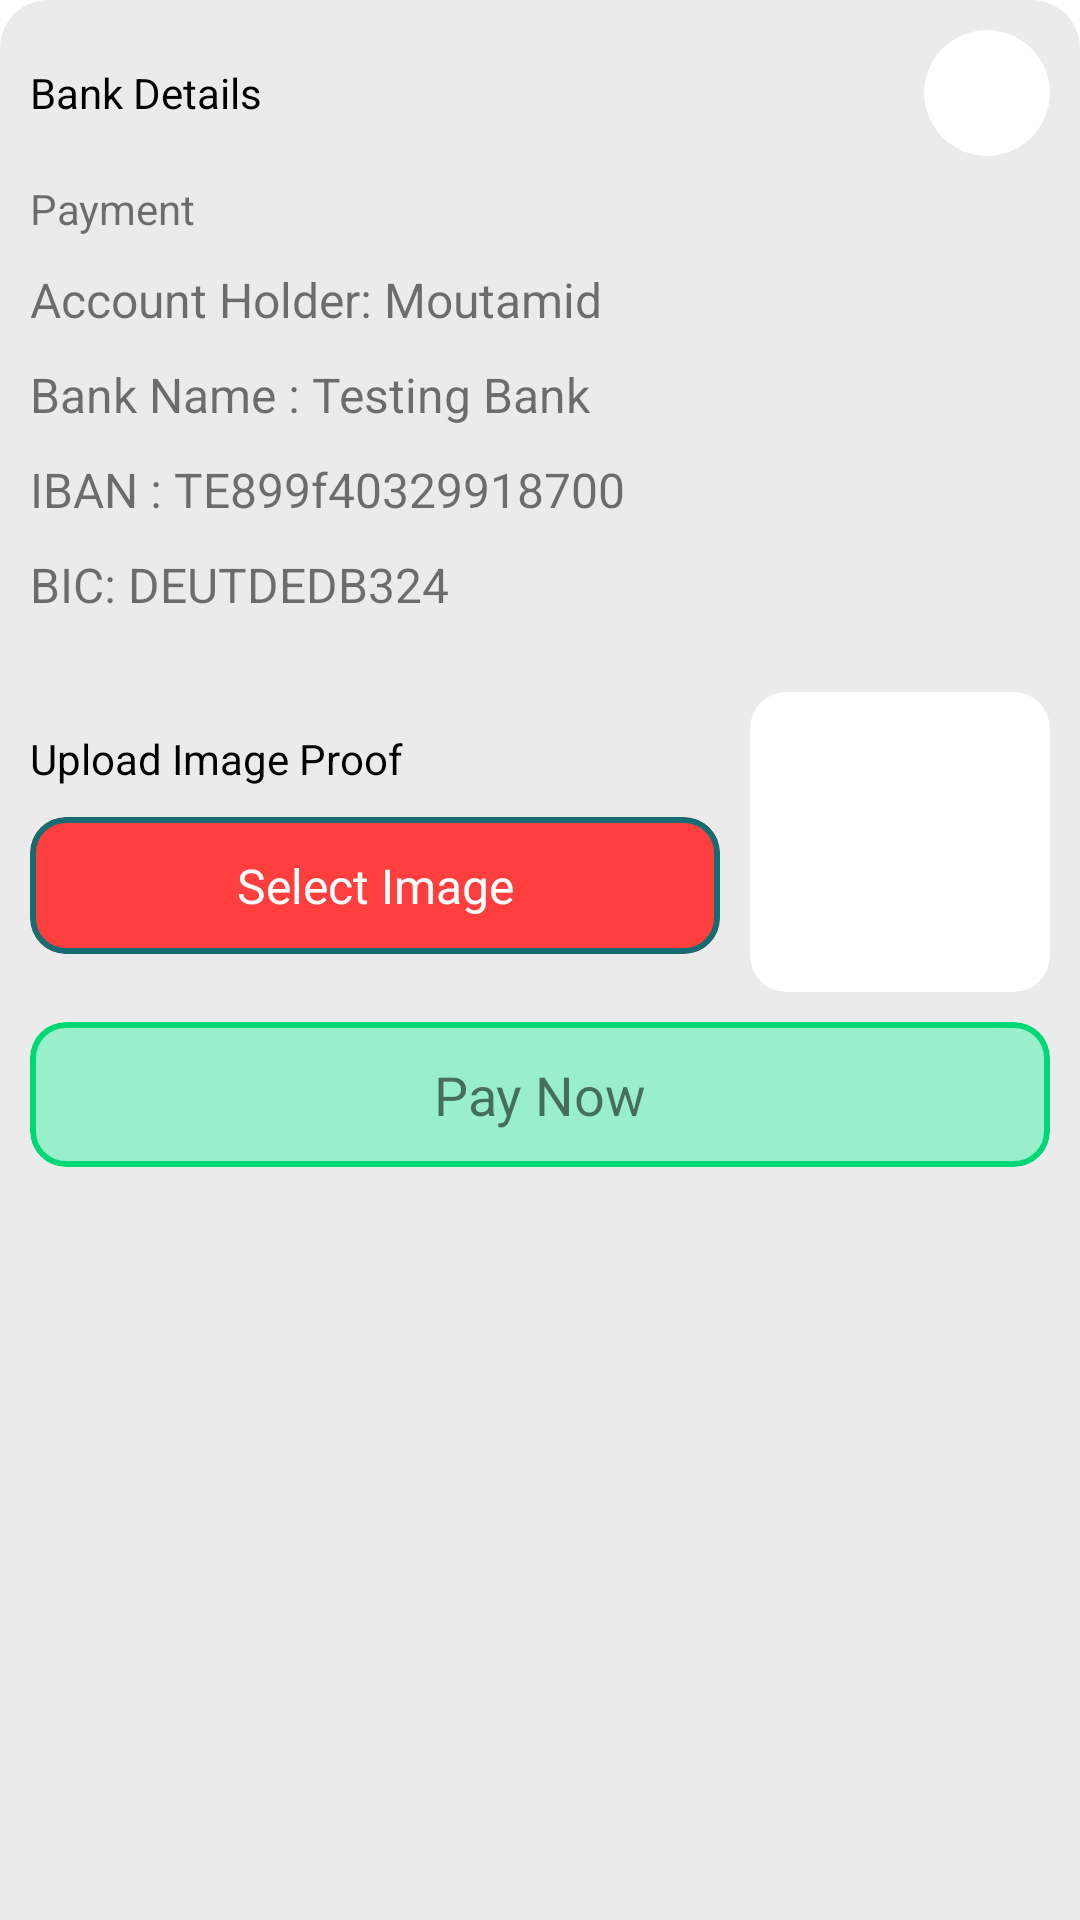

Here is an Android app screen rendered from its layout file. Give the layout XML and the strings, colors and styles it references.
<!-- AndroidManifest.xml: application theme Theme.UChannelBooster -->
<!-- res/layout/manual_pay_info.xml -->
<?xml version="1.0" encoding="utf-8"?>
<LinearLayout xmlns:android="http://schemas.android.com/apk/res/android"
    xmlns:app="http://schemas.android.com/apk/res-auto"
    android:layout_width="match_parent"
    android:layout_height="match_parent"
    android:background="@drawable/bottom_sheet_bg"
    android:orientation="vertical"
    android:paddingBottom="20dp">

    <LinearLayout
        android:layout_width="match_parent"
        android:layout_height="wrap_content"
        android:layout_marginBottom="8dp"
        android:gravity="center_vertical"
        android:orientation="horizontal">

        <TextView
            android:layout_width="wrap_content"
            android:layout_height="wrap_content"
            android:layout_weight="1"
            android:text="Bank Details"
            android:textColor="@color/black" />

        <com.google.android.material.card.MaterialCardView
            android:id="@+id/back"
            android:layout_width="42dp"
            android:layout_height="42dp"
            android:clickable="true"
            app:cardBackgroundColor="@color/white"
            app:cardCornerRadius="100dp"
            app:cardElevation="0dp"
            app:strokeWidth="0dp">

            <ImageView
                android:layout_width="24dp"
                android:layout_height="24dp"
                android:layout_gravity="center"
                android:layout_margin="10dp"
                android:src="@drawable/ic_baseline_close" />

        </com.google.android.material.card.MaterialCardView>

    </LinearLayout>

    <TextView
        android:layout_width="match_parent"
        android:layout_height="wrap_content"
        android:text="Payment" />

    <LinearLayout
        android:layout_width="match_parent"
        android:layout_height="wrap_content"
        android:layout_marginTop="10dp"
        android:orientation="vertical">

        <TextView
            android:layout_width="match_parent"
            android:layout_height="wrap_content"
            android:textIsSelectable="true"
            android:text="Account Holder: Moutamid"
            android:textSize="16sp" />

        <TextView
            android:layout_width="match_parent"
            android:layout_height="wrap_content"
            android:layout_marginVertical="10dp"
            android:textIsSelectable="true"
            android:text="Bank Name : Testing Bank"
            android:textSize="16sp" />

        <TextView
            android:layout_width="match_parent"
            android:layout_height="wrap_content"
            android:textIsSelectable="true"
            android:text="IBAN : TE899f40329918700"
            android:textSize="16sp" />

        <TextView
            android:layout_width="match_parent"
            android:layout_height="wrap_content"
            android:textIsSelectable="true"
            android:layout_marginVertical="10dp"
            android:text="BIC: DEUTDEDB324"
            android:textSize="16sp" />

    </LinearLayout>


    <LinearLayout
        android:layout_width="match_parent"
        android:layout_height="wrap_content"
        android:layout_marginTop="15dp"
        android:gravity="center"
        android:orientation="horizontal">

        <LinearLayout
            android:layout_width="match_parent"
            android:layout_height="wrap_content"
            android:layout_marginEnd="10dp"
            android:layout_weight="1"
            android:orientation="vertical">

            <TextView
                android:layout_width="wrap_content"
                android:layout_height="wrap_content"
                android:layout_weight="1"
                android:text="Upload Image Proof"
                android:textColor="@color/black" />

            <com.google.android.material.card.MaterialCardView
                android:id="@+id/upload"
                android:layout_width="match_parent"
                android:layout_height="wrap_content"
                android:layout_marginTop="10dp"
                android:clickable="true"
                app:cardBackgroundColor="@color/accentColor"
                app:cardCornerRadius="12dp"
                app:cardElevation="0dp"
                app:strokeColor="@color/app_color"
                app:strokeWidth="2dp">

                <LinearLayout
                    android:layout_width="match_parent"
                    android:layout_height="match_parent"
                    android:gravity="center_vertical"
                    android:orientation="horizontal"
                    android:padding="12dp">

                    <TextView
                        android:layout_width="match_parent"
                        android:layout_height="wrap_content"
                        android:gravity="center"
                        android:textColor="@color/white"
                        android:text="Select Image"
                        android:textSize="16sp" />

                </LinearLayout>

            </com.google.android.material.card.MaterialCardView>

        </LinearLayout>

        <androidx.cardview.widget.CardView
            android:id="@+id/imageCard"
            android:layout_width="100dp"
            android:layout_height="100dp"
            android:layout_gravity="end"
            app:cardBackgroundColor="@color/white"
            app:cardCornerRadius="12dp"
            app:cardElevation="0dp">

            <ImageView
                android:id="@+id/imageView"
                android:layout_width="match_parent"
                android:layout_height="match_parent"
                android:src="@drawable/image_upload"
                android:visibility="gone" />

            <ImageView
                android:id="@+id/icon"
                android:layout_width="33dp"
                android:layout_height="24dp"
                android:layout_gravity="center"
                android:src="@drawable/image_upload" />

        </androidx.cardview.widget.CardView>

    </LinearLayout>

    <com.google.android.material.card.MaterialCardView
        android:id="@+id/manual"
        android:layout_width="match_parent"
        android:layout_height="wrap_content"
        android:layout_marginTop="10dp"
        app:cardBackgroundColor="@color/greenLight"
        app:cardCornerRadius="12dp"
        app:cardElevation="0dp"
        app:strokeColor="@color/greenDark"
        app:strokeWidth="2dp">

        <LinearLayout
            android:layout_width="match_parent"
            android:layout_height="match_parent"
            android:gravity="center_vertical"
            android:orientation="horizontal"
            android:padding="12dp">

            <TextView
                android:layout_width="match_parent"
                android:layout_height="wrap_content"
                android:gravity="center"
                android:text="Pay Now"
                android:textSize="18sp" />

        </LinearLayout>

    </com.google.android.material.card.MaterialCardView>

</LinearLayout>
<!-- resources referenced by this layout -->
<resources>
  <color name="accentColor">#FF3E3E</color>
  <color name="app_color">#166D71</color>
  <color name="black">#000000</color>
  <color name="greenDark">#00D777</color>
  <color name="greenLight">#99EFC9</color>
  <color name="white">#ffffff</color>
  <!-- drawable bottom_sheet_bg (drawable) -->
  <?xml version="1.0" encoding="utf-8"?>
  <shape xmlns:android="http://schemas.android.com/apk/res/android"
      android:shape="rectangle">
      <solid android:color="@color/grey" />
      <corners
          android:topLeftRadius="16dp"
          android:topRightRadius="16dp" />
      <padding
          android:bottom="10dp"
          android:left="10dp"
          android:right="10dp"
          android:top="10dp" />
  </shape>
  <style name="Theme.UChannelBooster" parent="Theme.MaterialComponents.DayNight.NoActionBar">
          
          <item name="colorPrimary">#B0EC1C24</item>
          <item name="colorPrimaryVariant">@color/accentColor</item>
          <item name="colorOnPrimary">@color/white</item>
          
          <item name="colorSecondary">@color/teal_200</item>
          <item name="colorSecondaryVariant">@color/teal_700</item>
          <item name="colorOnSecondary">@color/black</item>
          
          <item name="android:statusBarColor">?attr/colorPrimaryVariant</item>
          
      </style>
  <color name="grey">#ebebeb</color>
  <color name="teal_200">#FF03DAC5</color>
  <color name="teal_700">#FF018786</color>
</resources>
